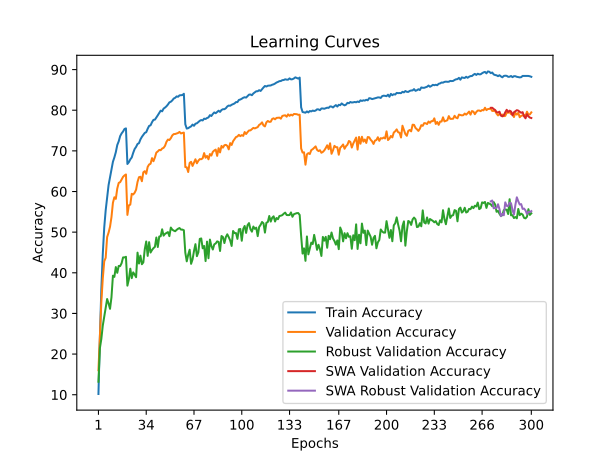

Data behind this chart, as committed beside it:
train_accuracy; train_loss; valid_accuracy; valid_loss; valid_accuracy_robust; valid_accuracy_swa; valid_accuracy_robust_swa
10,1820; 4,0679; 16,0300; 3,8472; 13,2000; 16,0300; 13,2000
24,1200; 3,4520; 24,0300; 3,6181; 21,4621; 24,0300; 21,4621
36,0540; 3,0045; 32,8100; 3,2211; 23,7379; 32,8100; 23,7379
44,6500; 2,7031; 38,5900; 3,0495; 27,0207; 38,5900; 27,0207
51,1420; 2,4848; 42,8200; 2,8504; 29,1310; 42,8200; 29,1310
55,3780; 2,3450; 43,6900; 2,8152; 31,1310; 43,6900; 31,1310
58,4960; 2,2382; 48,7800; 2,6182; 33,5448; 48,7800; 33,5448
61,5820; 2,1366; 49,8900; 2,5357; 32,4483; 49,8900; 32,4483
63,5480; 2,0731; 51,3300; 2,6045; 31,1379; 51,3300; 31,1379
65,3320; 2,0081; 53,7000; 2,4281; 33,9862; 53,7000; 33,9862
67,3100; 1,9450; 57,2200; 2,3177; 39,2897; 57,2200; 39,2897
68,3860; 1,9019; 58,5800; 2,2384; 38,9931; 58,5800; 38,9931
69,6760; 1,8566; 58,1900; 2,3096; 41,4069; 58,1900; 41,4069
71,4380; 1,8075; 60,7300; 2,1703; 39,9931; 60,7300; 39,9931
72,3400; 1,7699; 62,1200; 2,1187; 41,6828; 62,1200; 41,6828
73,6360; 1,7314; 62,3000; 2,1249; 41,6552; 62,3000; 41,6552
74,2960; 1,7076; 62,9500; 2,0981; 42,3655; 62,9500; 42,3655
74,7620; 1,6891; 63,6100; 2,0660; 43,7793; 63,6100; 43,7793
75,3880; 1,6717; 63,9600; 2,0256; 43,7793; 63,9600; 43,7793
75,5280; 1,6665; 64,1900; 2,0230; 43,9379; 64,1900; 43,9379
66,7700; 1,9568; 54,2400; 2,4792; 36,8345; 54,2400; 36,8345
67,2060; 1,9361; 56,5900; 2,3641; 38,3655; 56,5900; 38,3655
67,9060; 1,9119; 56,7700; 2,3880; 41,0069; 56,7700; 41,0069
68,3740; 1,8904; 59,4300; 2,1976; 38,6828; 59,4300; 38,6828
69,5040; 1,8558; 59,2700; 2,2076; 40,1034; 59,2700; 40,1034
70,4540; 1,8289; 59,6900; 2,2581; 39,5655; 59,6900; 39,5655
70,9720; 1,8064; 60,4500; 2,2407; 38,9172; 60,4500; 38,9172
71,6920; 1,7749; 62,3700; 2,1602; 44,9586; 62,3700; 44,9586
71,8940; 1,7744; 63,5200; 2,0801; 42,2828; 63,5200; 42,2828
72,8140; 1,7378; 63,6300; 2,1006; 44,2138; 63,6300; 44,2138
73,4420; 1,7202; 62,5300; 2,1426; 42,1034; 62,5300; 42,1034
73,9040; 1,7020; 64,7300; 2,0518; 42,5586; 64,7300; 42,5586
74,4240; 1,6820; 65,0000; 2,0678; 45,7793; 65,0000; 45,7793
74,5840; 1,6723; 64,3500; 2,0066; 47,7034; 64,3500; 47,7034
75,4360; 1,6441; 66,0500; 1,9836; 44,1586; 66,0500; 44,1586
76,1360; 1,6269; 66,6500; 1,9758; 47,5379; 66,6500; 47,5379
76,2860; 1,6220; 66,8200; 1,9395; 44,9862; 66,8200; 44,9862
77,0520; 1,5979; 68,2100; 1,9333; 45,6069; 68,2100; 45,6069
77,6300; 1,5738; 67,4500; 1,9194; 46,0621; 67,4500; 46,0621
77,6740; 1,5664; 68,3800; 1,8926; 46,3793; 68,3800; 46,3793
78,2060; 1,5524; 69,5800; 1,8433; 48,6759; 69,5800; 48,6759
78,7580; 1,5251; 69,8600; 1,8439; 46,3448; 69,8600; 46,3448
79,3560; 1,5132; 70,2300; 1,8077; 48,9241; 70,2300; 48,9241
79,8960; 1,5004; 70,1600; 1,8625; 48,9862; 70,1600; 48,9862
79,7280; 1,4936; 70,5700; 1,8308; 50,6966; 70,5700; 50,6966
80,3980; 1,4682; 70,7400; 1,8203; 49,1379; 70,7400; 49,1379
80,6520; 1,4607; 71,2500; 1,8019; 49,5793; 71,2500; 49,5793
80,9760; 1,4524; 72,2300; 1,7538; 49,8000; 72,2300; 49,8000
81,4020; 1,4406; 72,7800; 1,7420; 50,0138; 72,7800; 50,0138
81,9260; 1,4247; 72,6600; 1,7515; 49,0207; 72,6600; 49,0207
82,0860; 1,4158; 73,1200; 1,7325; 51,1310; 73,1200; 51,1310
82,4140; 1,4051; 73,8000; 1,7214; 50,6069; 73,8000; 50,6069
82,8760; 1,3939; 74,1200; 1,7128; 50,3862; 74,1200; 50,3862
83,0500; 1,3843; 74,1500; 1,7152; 50,2207; 74,1500; 50,2207
83,3980; 1,3768; 74,2800; 1,6939; 50,5655; 74,2800; 50,5655
83,3080; 1,3754; 74,4000; 1,7018; 50,8345; 74,4000; 50,8345
83,6560; 1,3640; 74,6600; 1,7159; 51,0138; 74,6600; 51,0138
83,6960; 1,3652; 74,2800; 1,7257; 50,6276; 74,2800; 50,6276
83,7300; 1,3614; 74,4100; 1,6925; 50,6276; 74,4100; 50,6276
84,0500; 1,3553; 74,4900; 1,6916; 50,4690; 74,4900; 50,4690
... 240 more rows
